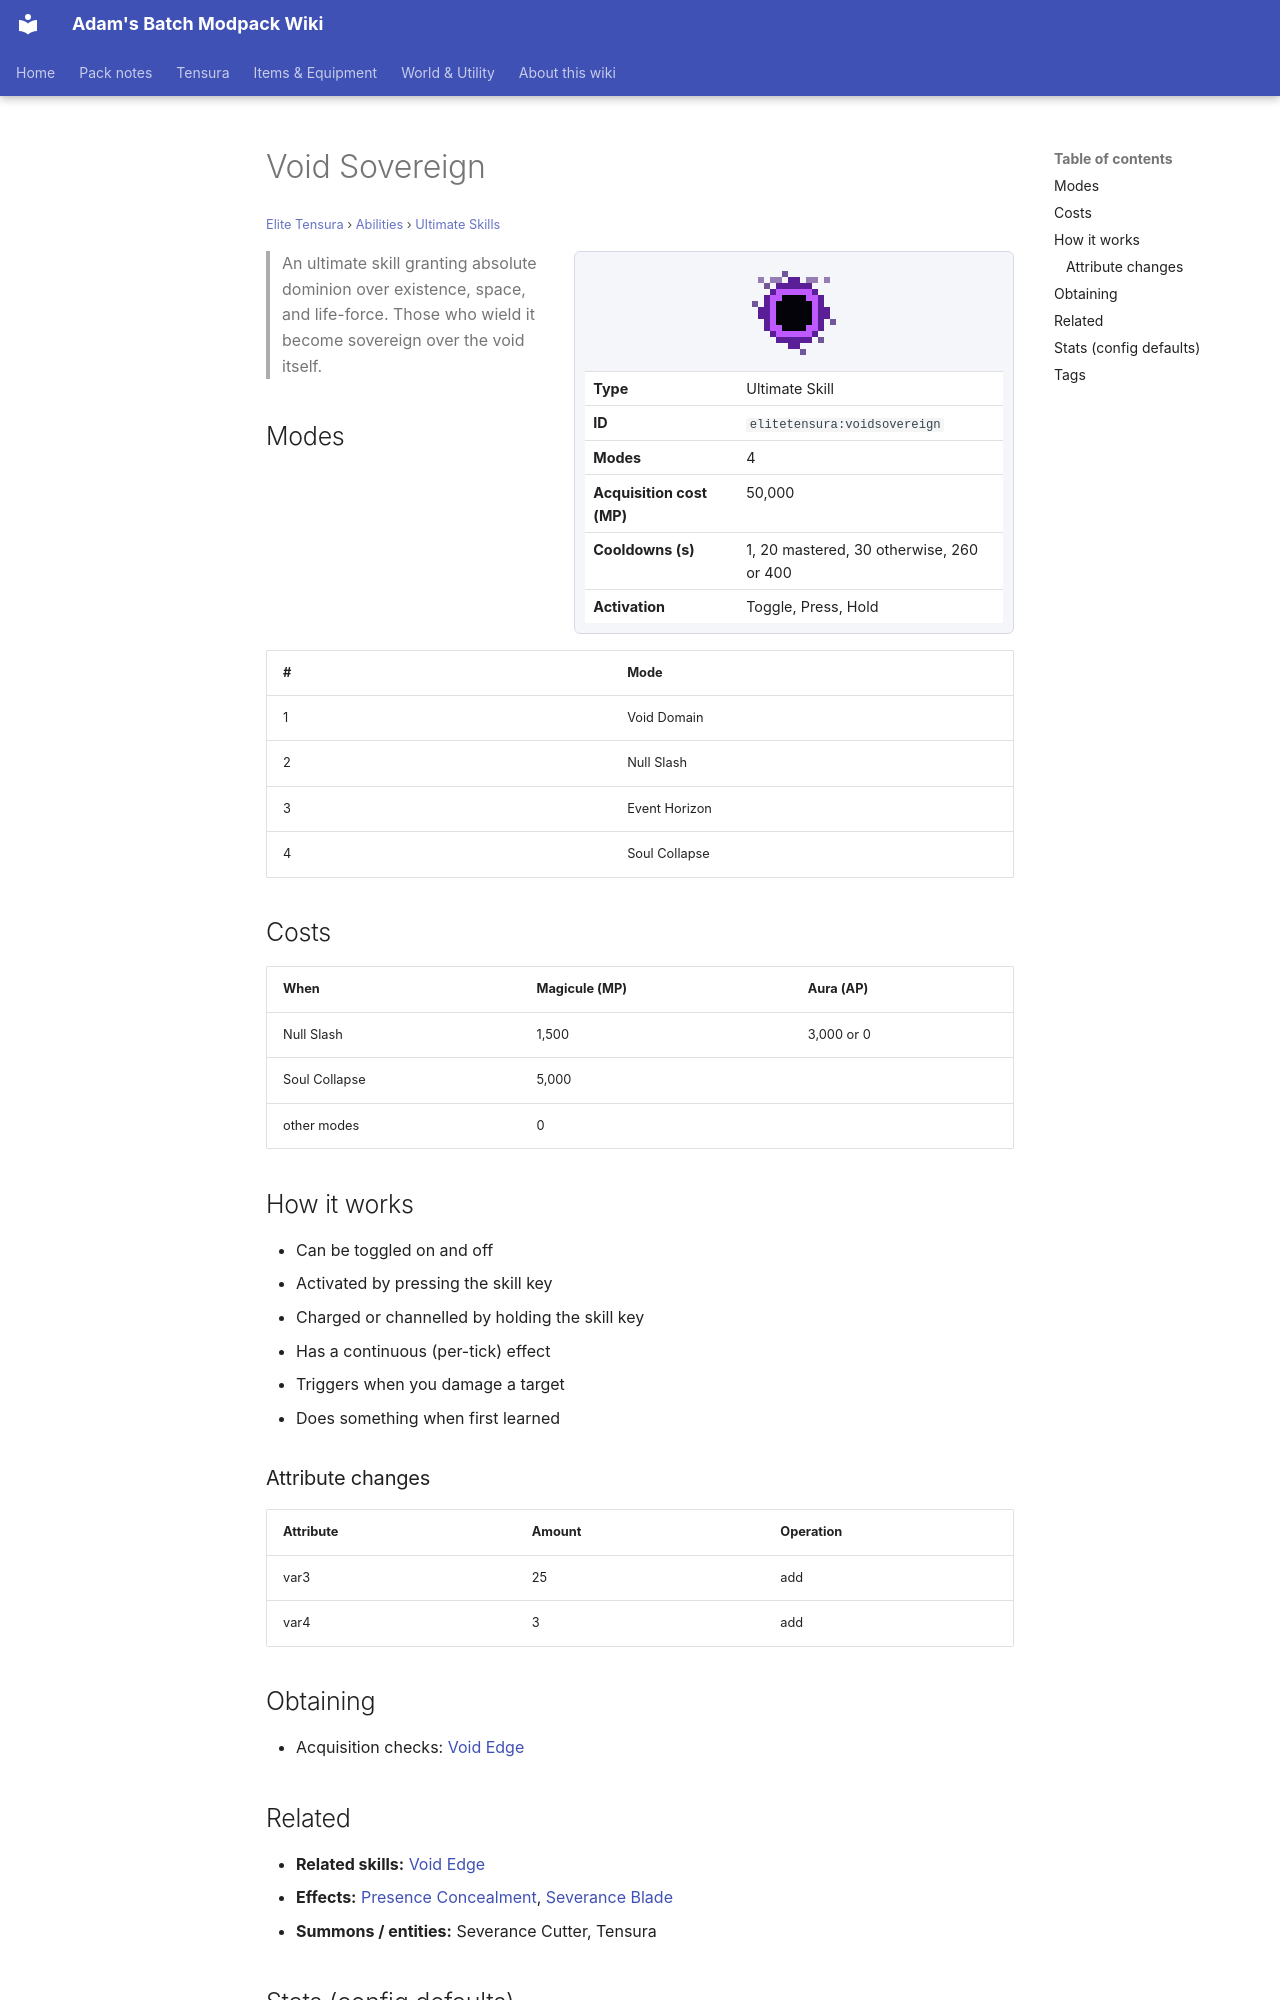

repository: Proteus-Nell/Adams-Batch-MC-Modpack-Wiki · page: elite-tensura/abilities/ultimate-skills/voidsovereign/index.html · generator: mkdocs

# Void Sovereign

<small>[Elite Tensura](../../index.md) &rsaquo; [Abilities](../index.md) &rsaquo; [Ultimate Skills](index.md)</small>

<div class="infobox" markdown>

![Void Sovereign](../../../assets/icons/elitetensura/skill/voidsovereign.png)

| | |
|---|---|
| **Type** | Ultimate Skill |
| **ID** | `elitetensura:voidsovereign` |
| **Modes** | 4 |
| **Acquisition cost (MP)** | 50,000 |
| **Cooldowns (s)** | 1, 20 mastered, 30 otherwise, 260 or 400 |
| **Activation** | Toggle, Press, Hold |

</div>

> An ultimate skill granting absolute dominion over existence, space, and life-force. Those who wield it become sovereign over the void itself.

## Modes

| # | Mode |
|---|---|
| 1 | Void Domain |
| 2 | Null Slash |
| 3 | Event Horizon |
| 4 | Soul Collapse |

## Costs

| When | Magicule (MP) | Aura (AP) |
|---|---|---|
| Null Slash | 1,500 | 3,000 or 0 |
| Soul Collapse | 5,000 |  |
| other modes | 0 |  |

## How it works

- Can be toggled on and off
- Activated by pressing the skill key
- Charged or channelled by holding the skill key
- Has a continuous (per-tick) effect
- Triggers when you damage a target
- Does something when first learned

### Attribute changes

| Attribute | Amount | Operation |
|---|---|---|
| var3 | 25 | add |
| var4 | 3 | add |

## Obtaining

- Acquisition checks: [Void Edge](../unique-skills/voidedge.md)

## Related

- **Related skills:** [Void Edge](../unique-skills/voidedge.md)
- **Effects:** [Presence Concealment](../../../tensura-reincarnated/effects/presence-concealment.md), [Severance Blade](../../../tensura-reincarnated/effects/severance-blade.md)
- **Summons / entities:** Severance Cutter, Tensura
